6-way image classification set "trash_cls_dataset" from GitHub (leexymon/YOLO-GARBAGE); label vocabulary: cardboard, glass, metal, paper, plastic, trash.

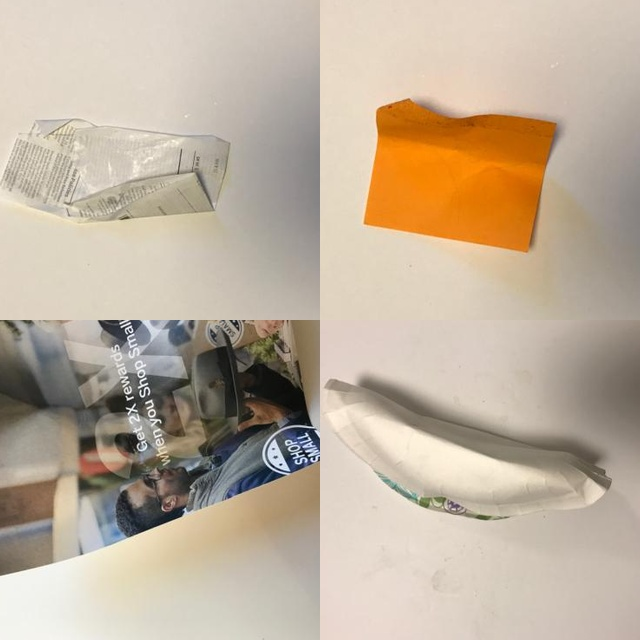
Label: paper

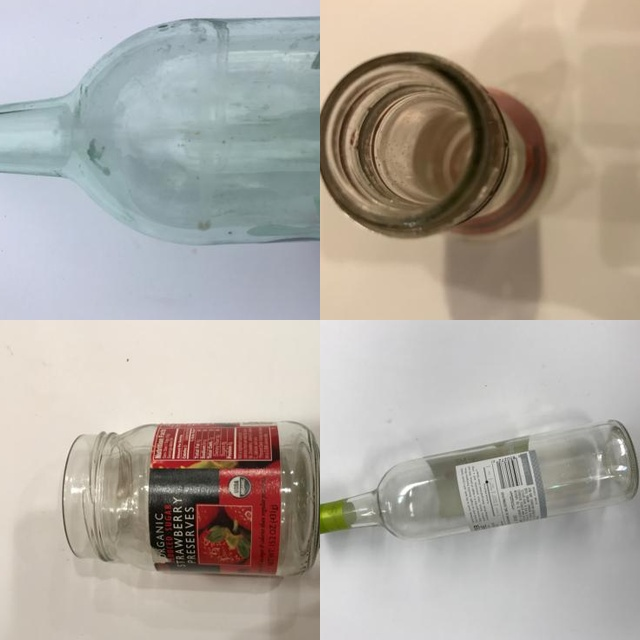
Label: glass

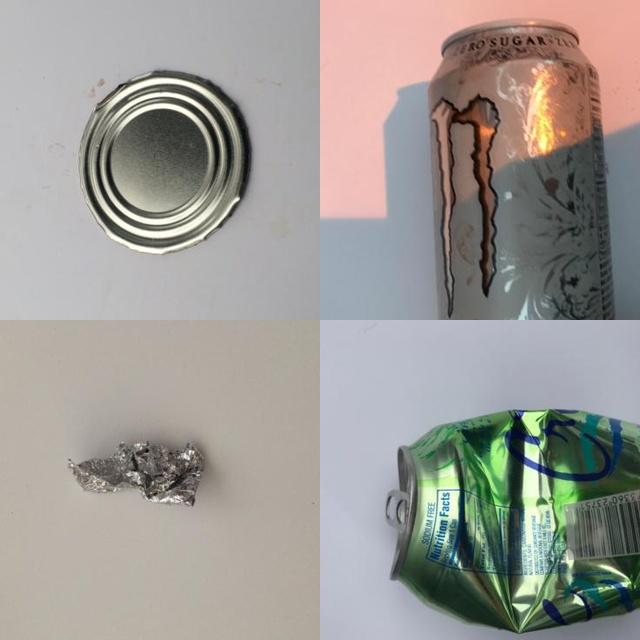
Label: metal

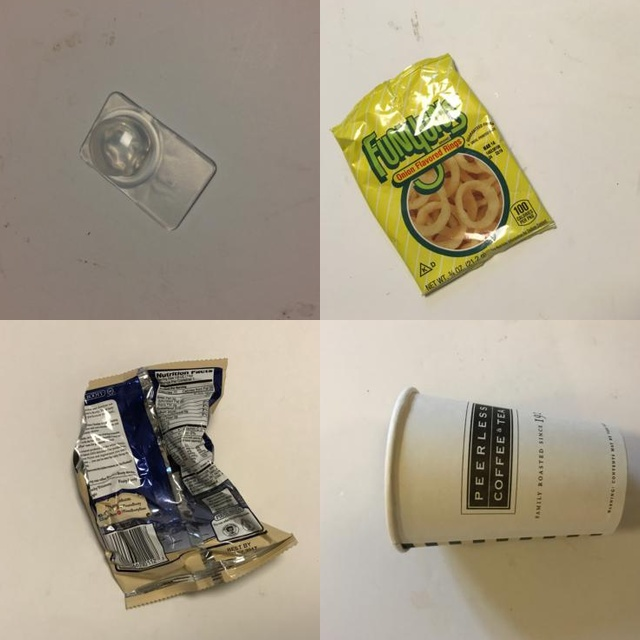
Label: trash

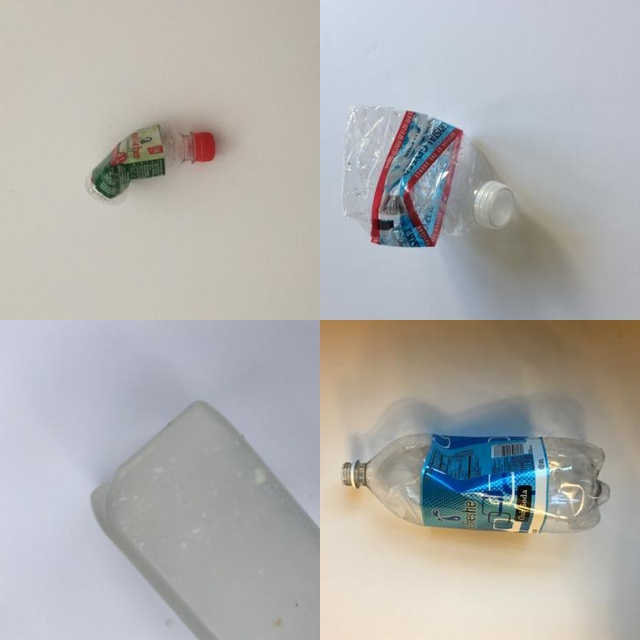
Label: plastic

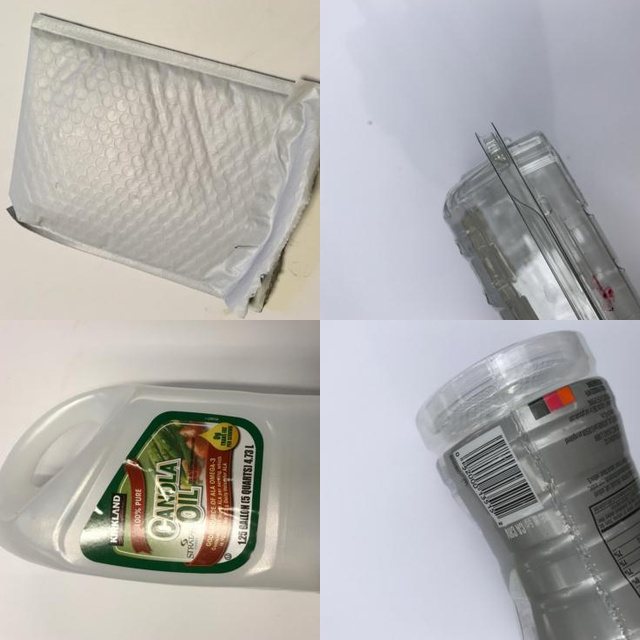
Label: plastic
